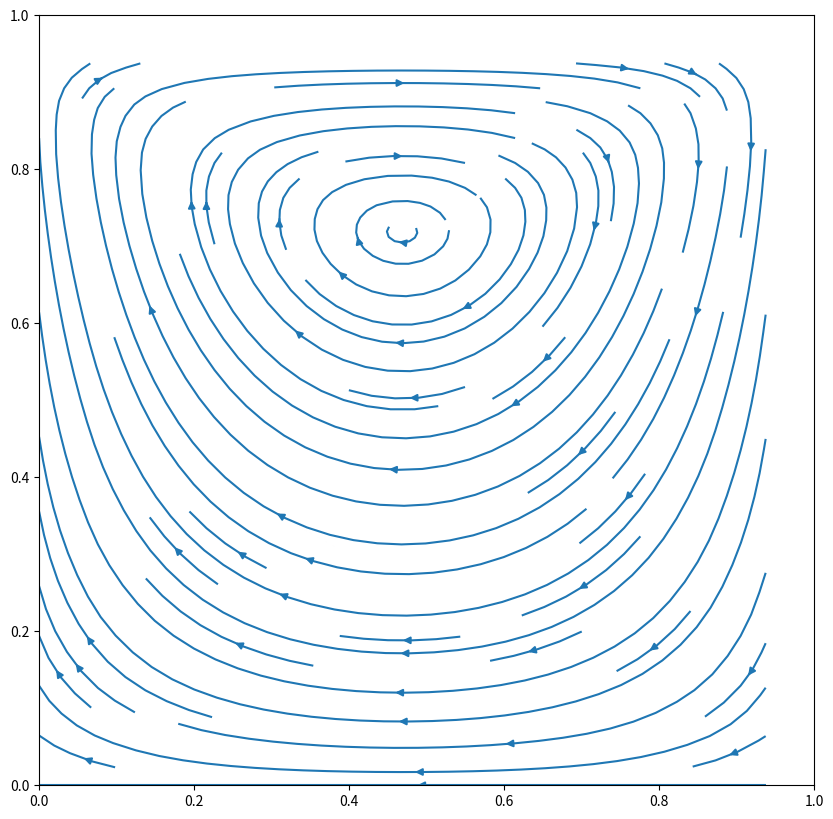

Recreate this plot in Python.
import scipy.sparse as sp
import numpy as np
import matplotlib.pyplot as plt


class Navier:
    def __init__(self, N, eps,nu):
        self.A = np.zeros((N * N, N * N))
        self.eps = eps
        self.h = 1 / N
        self.N = N
        # self.nu = 8.9 * (pow(10, -4))
        self.nu = nu
        for i in range(N):
            for j in range(N):
                ij = i * N + j
                counter = 0
                if ij > N - 1:
                    self.A[ij, ij - N] = -1
                    counter += 1
                if ij % N != 0:
                    self.A[ij, ij - 1] = -1
                    counter += 1
                if (ij + 1) % N != 0:
                    self.A[ij, ij + 1] = -1
                    counter += 1
                if ij < N * (N - 1):
                    self.A[ij, ij + N] = -1
                    counter += 1
                self.A[ij, ij] = counter
        self.u_prev = np.zeros((N, N + 1))
        # self.u_prev[0] = np.ones(N + 1)
        # print(self.u_prev)
        self.v_prev = np.zeros((N + 1, N))
        self.p_prev = np.zeros(N * N)
        # self.u = np.zeros((N, N + 1))
        # self.v = np.zeros((N + 1, N))
        # self.p = np.zeros(N * N)
        self.b = np.zeros(N * N)

    def solve_P(self, b):
        sol = np.linalg.solve(self.A, b)
        # print(sol)
        return sol

    def div(self, u, v,dt):
        b = np.zeros(self.N * self.N)
        # print(f'u: {u.shape}')
        # print(f'v: {v.shape}')
        # print(f'p: {p.shape}')
        for i in range(self.N):
            for j in range(self.N):
                # print(f'i: {i}  j: {j}')
                b[i * self.N + j] = -self.h * (u[i, j + 1] - u[i, j] + v[i+1, j] - v[i, j])/dt

        return b

    def solveUV(self, p, dt):
        u = self.u_prev
        v = self.v_prev
        '''
        du/dt = (u*grad)*u - nu (laplace(u)) + grad(p)
        
        TWO STEPS:
        du/dt = u*(du/dx)+v*(du/dy) - nu*(d2u/dx2+d2u/dy2) + px
        dv/dt = u*(dv/dx)+v*(dv/dy) - nu*(d2v/dx2+d2v/dy2) + px
         
        '''
        N = self.N
        for i in range(self.N):  # i = [0,N)
            for j in range(1, self.N):  #

                uw = self.u_prev[i, j - 1]
                uc = self.u_prev[i, j]
                ue = self.u_prev[i, j + 1]
                if i == 0:  # upper boundary
                    un = 2 - uc
                else:
                    un = self.u_prev[i - 1, j]
                if i == self.N - 1:  # lower boundary
                    # print('i1:   ',i)
                    us = 0
                else:
                    # print('i2:   ',i, ' j: ', j)
                    us = self.u_prev[i + 1, j]
                vnw = self.v_prev[i, j - 1]
                vne = self.v_prev[i, j]
                vsw = self.v_prev[i + 1, j - 1]
                vse = self.v_prev[i + 1, j]
                # print(f'i: {i}, j: {j}')
                pe = p[i * N + j]
                pw = p[i * N + j - 1]
                # gradU = 0.5*(-1*(uw+uc)*uw + (ue+uc)*ue - (vsw+vse)*us + (vnw+vne)*un)
                gradU = self.h * (
                        ((uc + ue) / 2) ** 2 - ((uw + uc) / 2) ** 2 - (vnw + vne) / 2 * (un + uc) / 2 + (
                            vsw + vse) / 2 * (us + uc / 2)
                )

                u[i, j] = uc - dt * ( gradU + self.nu / self.h**2 * (4 * uc - uw - ue - us - un) + (pe - pw) * self.h)

        # --------------------------------------------------------------------------------

        for i in range(1, N):
            for j in range(N):
                vc = self.v_prev[i, j]
                vn = self.v_prev[i - 1, j]
                vs = self.v_prev[i + 1, j]
                if j == N - 1:  # right boundary
                    ve = 0
                else:
                    ve = self.v_prev[i, j + 1]
                if j == 0:  # left boundary
                    vw = 0
                else:
                    vw = self.v_prev[i, j - 1]
                une = self.u_prev[i - 1, j + 1]
                unw = self.u_prev[i - 1, j]
                use = self.u_prev[i, j + 1]
                usw = self.u_prev[i, j]
                pn = p[(i - 1) * N + j]
                ps = p[i * N + j]
                gradV = self.h * (
                        (une + use) / 2 * (ve + vc) / 2 - (unw + usw) / 2 * (vc + vw) / 2 - ((vn + vc) / 2) ** 2 + (
                            (vs + vc) / 2) ** 2
                )
                v[i, j] = vc - dt * (gradV + self.nu / self.h / self.h * (4 * vc - vw - ve - vs - vn) + (ps - pn) * self.h)

        # print('a')
        return u, v

    def solver(self, T, dt):
        t = 0

        while t < 2*T:
            b_check = False
            # print(t)

            p = self.p_prev
            while not b_check:
                # b_check = True
                u, v = self.solveUV(p, dt)
                b = self.div(u, v,dt)
                print('t: ', t, ' norm: ', np.linalg.norm(b), ' norm_p', np.mean(p))
                # print(p)
                if np.linalg.norm(b) > self.eps:
                    p_correction = self.solve_P(b)
                    p = p + p_correction
                    print('p_corr: ', np.mean(p_correction))
                    # p -= np.mean(p)
                    print('----------------------------------')
                    # print(p)
                    # print('-------------------------------------')
                    # print(p_correction)

                else:
                    b_check = True

            self.u_prev = u
            self.v_prev = v
            self.p_prev = p

            t += dt
            # break
            # t+=
        self.plot_solution(self.u_prev, self.v_prev, self.p_prev)

    def plot_solution(self, u, v, p, streamplot=True):
        """
        Отрисовка решения.
        """
        print(u.shape)
        print(v.shape)
        # u = u[:, 1:]
        u = (u[:, :-1]+u[:,1:])/2
        v = v[1:, :]

        N = self.N
        u = u.reshape(N * N, 1)[::-1].reshape(N, N)
        v = v.reshape(N * N, 1)[::-1].reshape(N, N)
        # print(u.shape)
        x = np.arange(0,1,self.h)
        y = np.arange(0,1,self.h)
        grid_x, grid_y = np.meshgrid(x, y)
        fig = plt.figure(figsize=(10, 10))
        plt.xlim(0, 1)
        plt.ylim(0, 1)
        plt.streamplot(grid_x, grid_y, u, v)
        plt.show()


A = Navier(N=16, eps=0.01, nu=0.1)
A.solver(1, 0.002)
print('u:',A.u_prev)
print('v: ',A.v_prev)
print(A.p_prev)
print(A.A)
